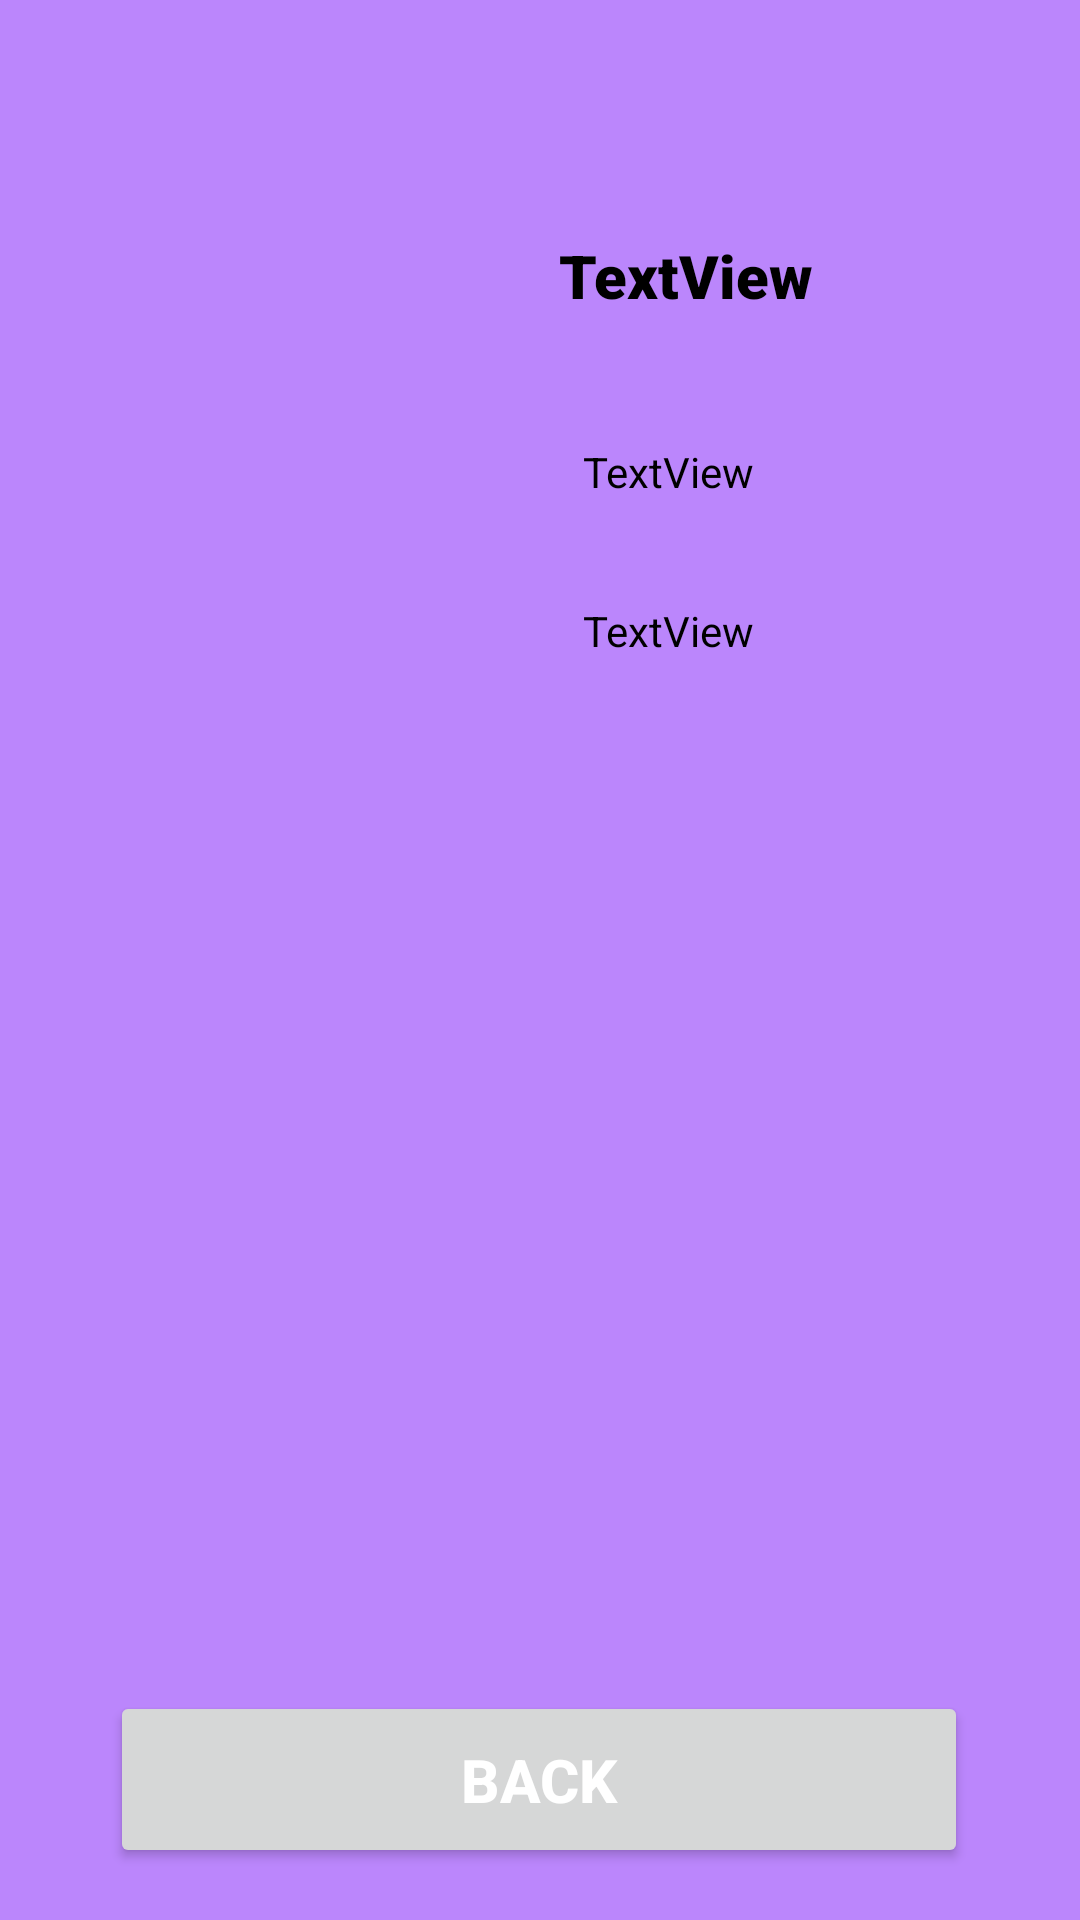

Android layout source for this screen:
<!-- AndroidManifest.xml: application theme Theme.MyUCCFinalProjectApplication -->
<!-- res/layout/activity_details.xml -->
<?xml version="1.0" encoding="utf-8"?>
<androidx.constraintlayout.widget.ConstraintLayout xmlns:android="http://schemas.android.com/apk/res/android"
    xmlns:app="http://schemas.android.com/apk/res-auto"
    xmlns:tools="http://schemas.android.com/tools"
    android:layout_width="match_parent"
    android:layout_height="match_parent"
    android:background="@color/purple_200"
    tools:context=".Details">

    <ImageView
        android:id="@+id/ivProfile"
        android:layout_width="162dp"
        android:layout_height="175dp"
        app:layout_constraintBottom_toBottomOf="parent"
        app:layout_constraintEnd_toEndOf="parent"
        app:layout_constraintHorizontal_bias="0.064"
        app:layout_constraintStart_toStartOf="parent"
        app:layout_constraintTop_toTopOf="parent"
        app:layout_constraintVertical_bias="0.098"
        tools:srcCompat="@tools:sample/avatars" />

    <TextView
        android:id="@+id/tvName"
        android:layout_width="wrap_content"
        android:layout_height="wrap_content"
        android:fontFamily="sans-serif-black"
        android:text="TextView"
        android:textAlignment="textStart"
        android:textSize="20sp"
        android:textColor="@color/black"
        app:layout_constraintBottom_toBottomOf="parent"
        app:layout_constraintEnd_toEndOf="parent"
        app:layout_constraintHorizontal_bias="0.115"
        app:layout_constraintStart_toEndOf="@+id/ivProfile"
        app:layout_constraintTop_toTopOf="parent"
        app:layout_constraintVertical_bias="0.128" />

    <TextView
        android:id="@+id/tvEmail"
        android:layout_width="wrap_content"
        android:layout_height="wrap_content"
        android:clickable="true"
        android:text="TextView"
        android:autoLink="email"
        android:textColor="@color/black"
        app:layout_constraintBottom_toBottomOf="parent"
        app:layout_constraintEnd_toEndOf="parent"
        app:layout_constraintHorizontal_bias="0.154"
        app:layout_constraintStart_toEndOf="@+id/ivProfile"
        app:layout_constraintTop_toBottomOf="@+id/tvName"
        app:layout_constraintVertical_bias="0.082" />

    <TextView
        android:id="@+id/tvPhone"
        android:layout_width="wrap_content"
        android:layout_height="wrap_content"
        android:clickable="true"
        android:text="TextView"
        android:textColor="@color/black"
        android:autoLink="phone"
        app:layout_constraintBottom_toBottomOf="parent"
        app:layout_constraintEnd_toEndOf="parent"
        app:layout_constraintHorizontal_bias="0.154"
        app:layout_constraintStart_toEndOf="@+id/ivProfile"
        app:layout_constraintTop_toBottomOf="@+id/tvEmail"
        app:layout_constraintVertical_bias="0.075" />

    <Button
        android:id="@+id/bACKbtn"
        android:layout_width="286dp"
        android:layout_height="59dp"
        android:text="@string/Back"
        android:textColor="@color/white"
        android:textSize="20sp"
        android:textStyle="bold"
        app:layout_constraintBottom_toBottomOf="parent"
        app:layout_constraintEnd_toEndOf="parent"
        app:layout_constraintHorizontal_bias="0.496"
        app:layout_constraintStart_toStartOf="parent"
        app:layout_constraintTop_toTopOf="parent"
        app:layout_constraintVertical_bias="0.97" />


</androidx.constraintlayout.widget.ConstraintLayout>
<!-- resources referenced by this layout -->
<resources>
  <string name="Back">Back</string>
  <style name="Theme.MyUCCFinalProjectApplication" parent="Theme.MaterialComponents.DayNight.DarkActionBar">
          
          <item name="colorPrimary">@color/purple_500</item>
          <item name="colorPrimaryVariant">@color/purple_700</item>
          <item name="colorOnPrimary">@color/white</item>
          
          <item name="colorSecondary">@color/teal_200</item>
          <item name="colorSecondaryVariant">@color/teal_700</item>
          <item name="colorOnSecondary">@color/black</item>
          
          <item name="android:statusBarColor" tools:targetApi="l">?attr/colorPrimaryVariant</item>
          
      </style>
  <!-- not gathered from this repository: default colours our renderer supplied (Android Studio template values) -->
  <color name="purple_200">#FFBB86FC</color>
  <color name="purple_500">#FF6200EE</color>
  <color name="purple_700">#FF3700B3</color>
  <color name="teal_200">#FF03DAC5</color>
  <color name="teal_700">#FF018786</color>
  <color name="black">#FF000000</color>
  <color name="white">#FFFFFFFF</color>
</resources>
